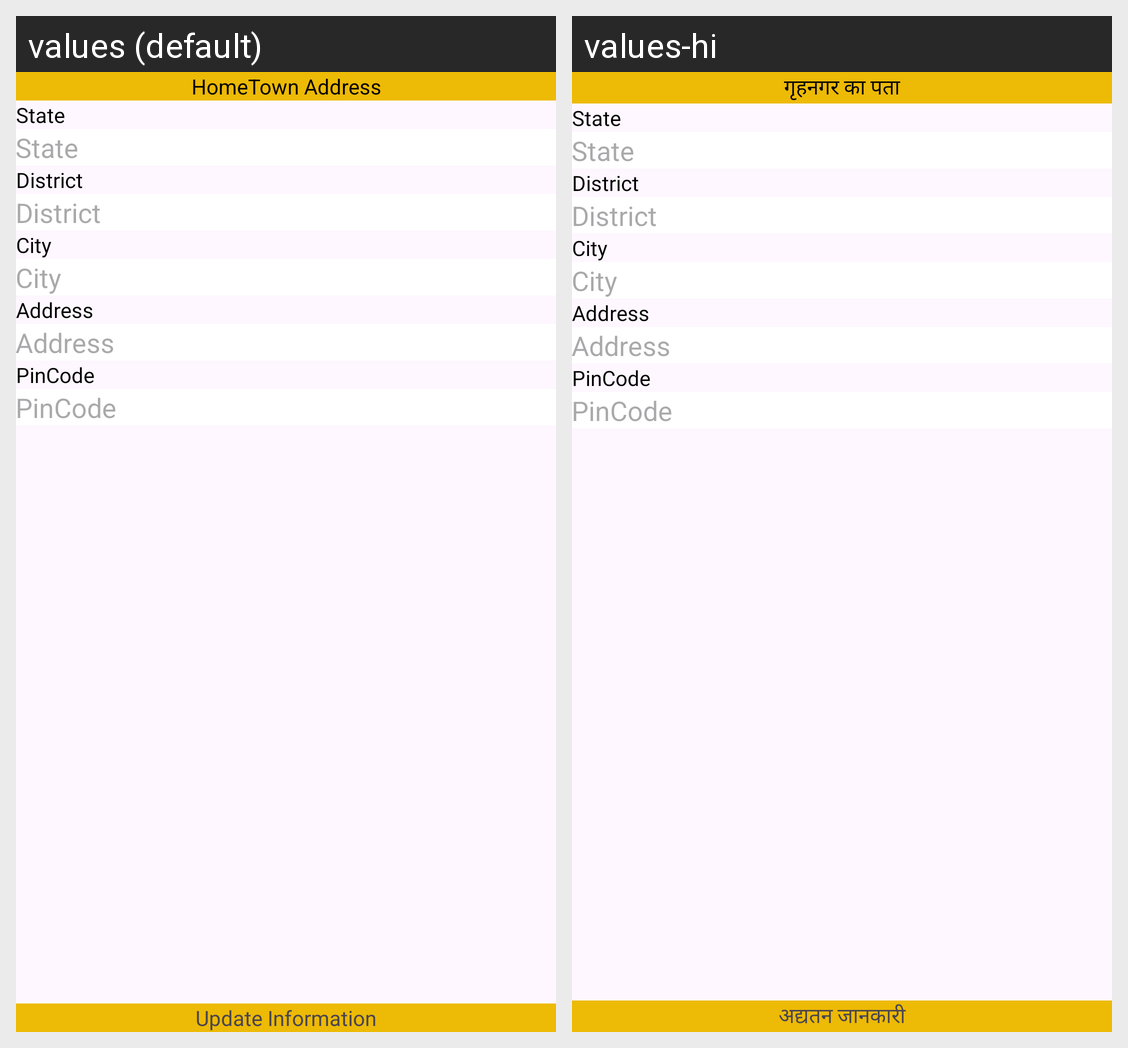

Locale-by-locale string values for the Android screen shown in this grid:
Android screen res/layout/activity_home_town.xml rendered under 2 locales, left to right: values (default), values-hi. Device: Nexus 5 (rendered at 1080×1920; each locale shown at half size, 540×960, under a caption strip naming it); theme Theme.Lifeset.
Strings drawn on this screen, with the default value and each locale's value (text and hints the layout hard-codes, and strings that could not be matched under every locale, appear in the picture but are not listed):

str_home_town
  values: HomeTown Address
  values-hi: गृहनगर का पता

str_update_information
  values: Update Information
  values-hi: अद्यतन जानकारी
